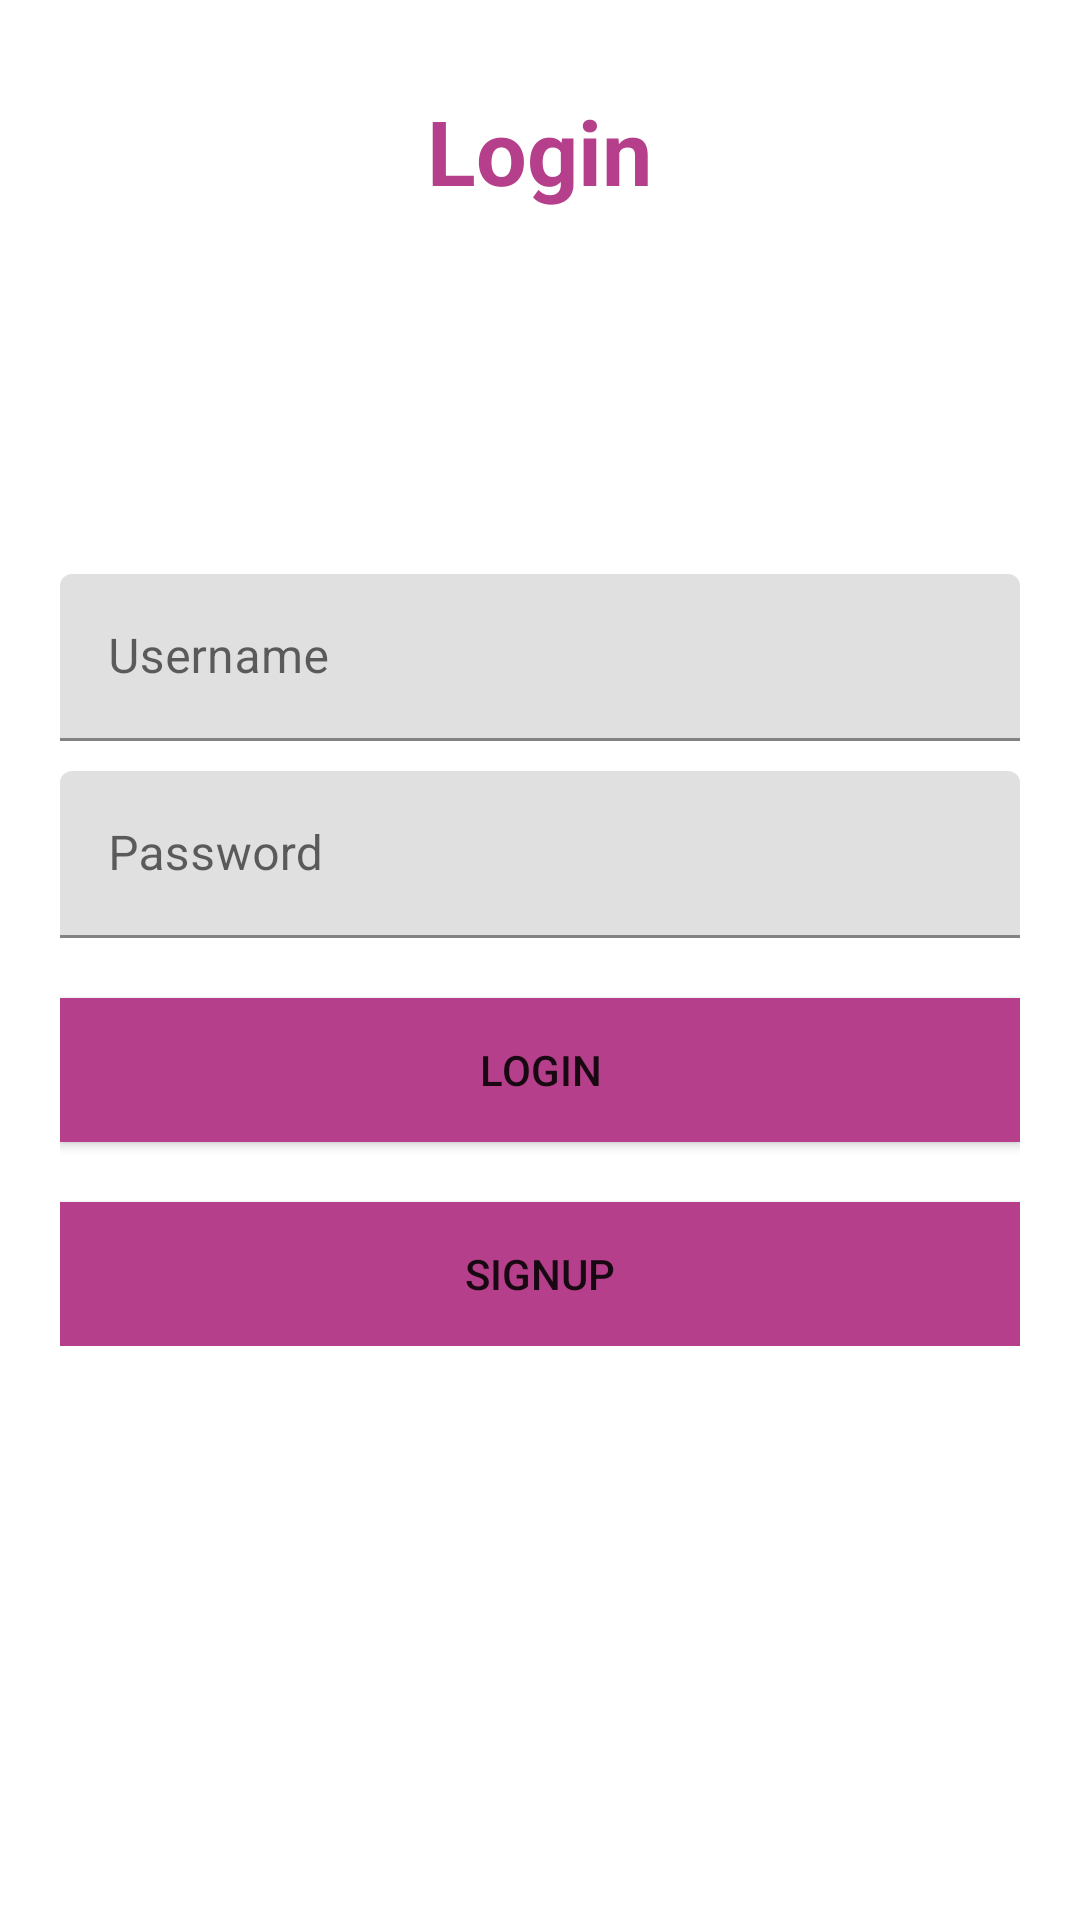

Reconstruct the res/layout file that produces this screen, plus the resources it refers to.
<!-- AndroidManifest.xml: activity theme Theme.AutoReportGenerator.NoActionBar -->
<!-- res/layout/activity_login.xml -->
<?xml version="1.0" encoding="utf-8"?>
<RelativeLayout xmlns:android="http://schemas.android.com/apk/res/android"
    xmlns:app="http://schemas.android.com/apk/res-auto"
    android:id="@+id/layout_login"
    android:layout_width="match_parent"
    android:layout_height="match_parent">

    <TextView
        android:id="@+id/tv_register"
        android:text="Login"
        android:textSize="30sp"
        android:textStyle="bold"
        android:textColor="@color/colorPrimary"
        android:layout_width="wrap_content"
        android:layout_height="wrap_content"
        android:layout_centerHorizontal="true"
        android:layout_marginTop="30dp"/>

    <LinearLayout
        android:id="@+id/loginLayout"
        android:layout_width="match_parent"
        android:layout_height="wrap_content"
        android:layout_marginStart="20dp"
        android:layout_marginEnd="20dp"
        android:background="@color/white"
        android:gravity="center"
        android:layout_centerInParent="true"
        android:orientation="vertical">

        <com.google.android.material.textfield.TextInputLayout
            android:layout_width="match_parent"
            android:layout_height="wrap_content">

            <EditText
                android:id="@+id/usernameEditText"
                android:layout_width="match_parent"
                android:layout_height="wrap_content"
                android:hint="Username"
                android:inputType="text" />
        </com.google.android.material.textfield.TextInputLayout>

        <com.google.android.material.textfield.TextInputLayout
            android:layout_width="match_parent"
            android:layout_height="wrap_content"
            android:layout_marginTop="10dp">

            <EditText
                android:id="@+id/passwordEditText"
                android:layout_width="match_parent"
                android:layout_height="wrap_content"
                android:hint="Password"
                android:inputType="textPassword" />
        </com.google.android.material.textfield.TextInputLayout>

        <TextView
            android:id="@+id/tv_error"
            android:textColor="@android:color/holo_red_dark"
            android:layout_marginTop="5dp"
            android:text="Something went wrong"
            android:layout_width="match_parent"
            android:layout_height="wrap_content"
            android:visibility="gone"/>

        <Button
            android:id="@+id/loginButton"
            android:layout_width="match_parent"
            android:layout_height="wrap_content"
            android:layout_marginTop="20dp"
            android:background="@color/colorPrimary"
            android:text="Login" />

        <Button
            android:id="@+id/registerButton"
            android:layout_width="match_parent"
            android:layout_height="wrap_content"
            android:layout_marginTop="20dp"
            android:background="@color/colorPrimary"
            android:text="Signup" />

    </LinearLayout>

    <ProgressBar
        android:id="@+id/progress_bar"
        android:layout_centerInParent="true"
        android:layout_width="wrap_content"
        android:layout_height="wrap_content"
        android:indeterminate="true"
        android:visibility="gone"
        />

</RelativeLayout>
<!-- resources referenced by this layout -->
<resources>
  <color name="colorPrimary">#B53F8A</color>
  <color name="white">#FFFFFFFF</color>
  <style name="Theme.AutoReportGenerator.NoActionBar">
          <item name="windowActionBar">false</item>
          <item name="windowNoTitle">true</item>
      </style>
</resources>
